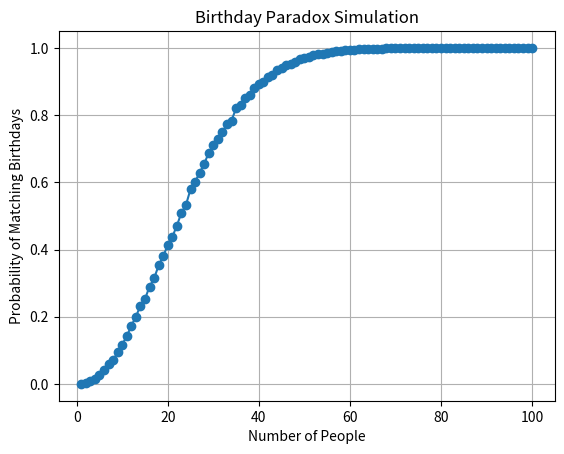

Write the Python code that produced this figure.
import numpy as np
import matplotlib.pyplot as plt

def theoretical_birthday_probability(num_people):
    # calculate the theoretical birthday paradox probability
    probability = 1 - np.prod([(365 - i) / 365 for i in range(num_people)])
    return probability

def birthday_paradox_simulation(num_simulations, num_people):
    # initialize match count
    match_count = 0

    # run simulations
    for _ in range(num_simulations):
        # generate random birthdays
        birthdays = np.random.randint(1, 366, size=num_people)
        unique_birthdays = np.unique(birthdays)

        # check for matches
        if len(birthdays) != len(unique_birthdays):
            match_count += 1

    # calculate probability of matching birthdays
    probability = match_count / num_simulations
    return probability

def visualize_birthday_paradox(num_people_list, num_simulations=10000):
    probabilities = []

    # run simulations for different group sizes
    for num_people in num_people_list:
        probability = birthday_paradox_simulation(num_simulations, num_people)
        probabilities.append(probability)

    # plot the results
    plt.plot(num_people_list, probabilities, marker='o')
    plt.title('Birthday Paradox Simulation')
    plt.xlabel('Number of People')
    plt.ylabel('Probability of Matching Birthdays')
    plt.grid(True)
    plt.show()

# list of group sizes for simulations (1 to 100)
num_people_list = list(range(1, 101))
visualize_birthday_paradox(num_people_list)
